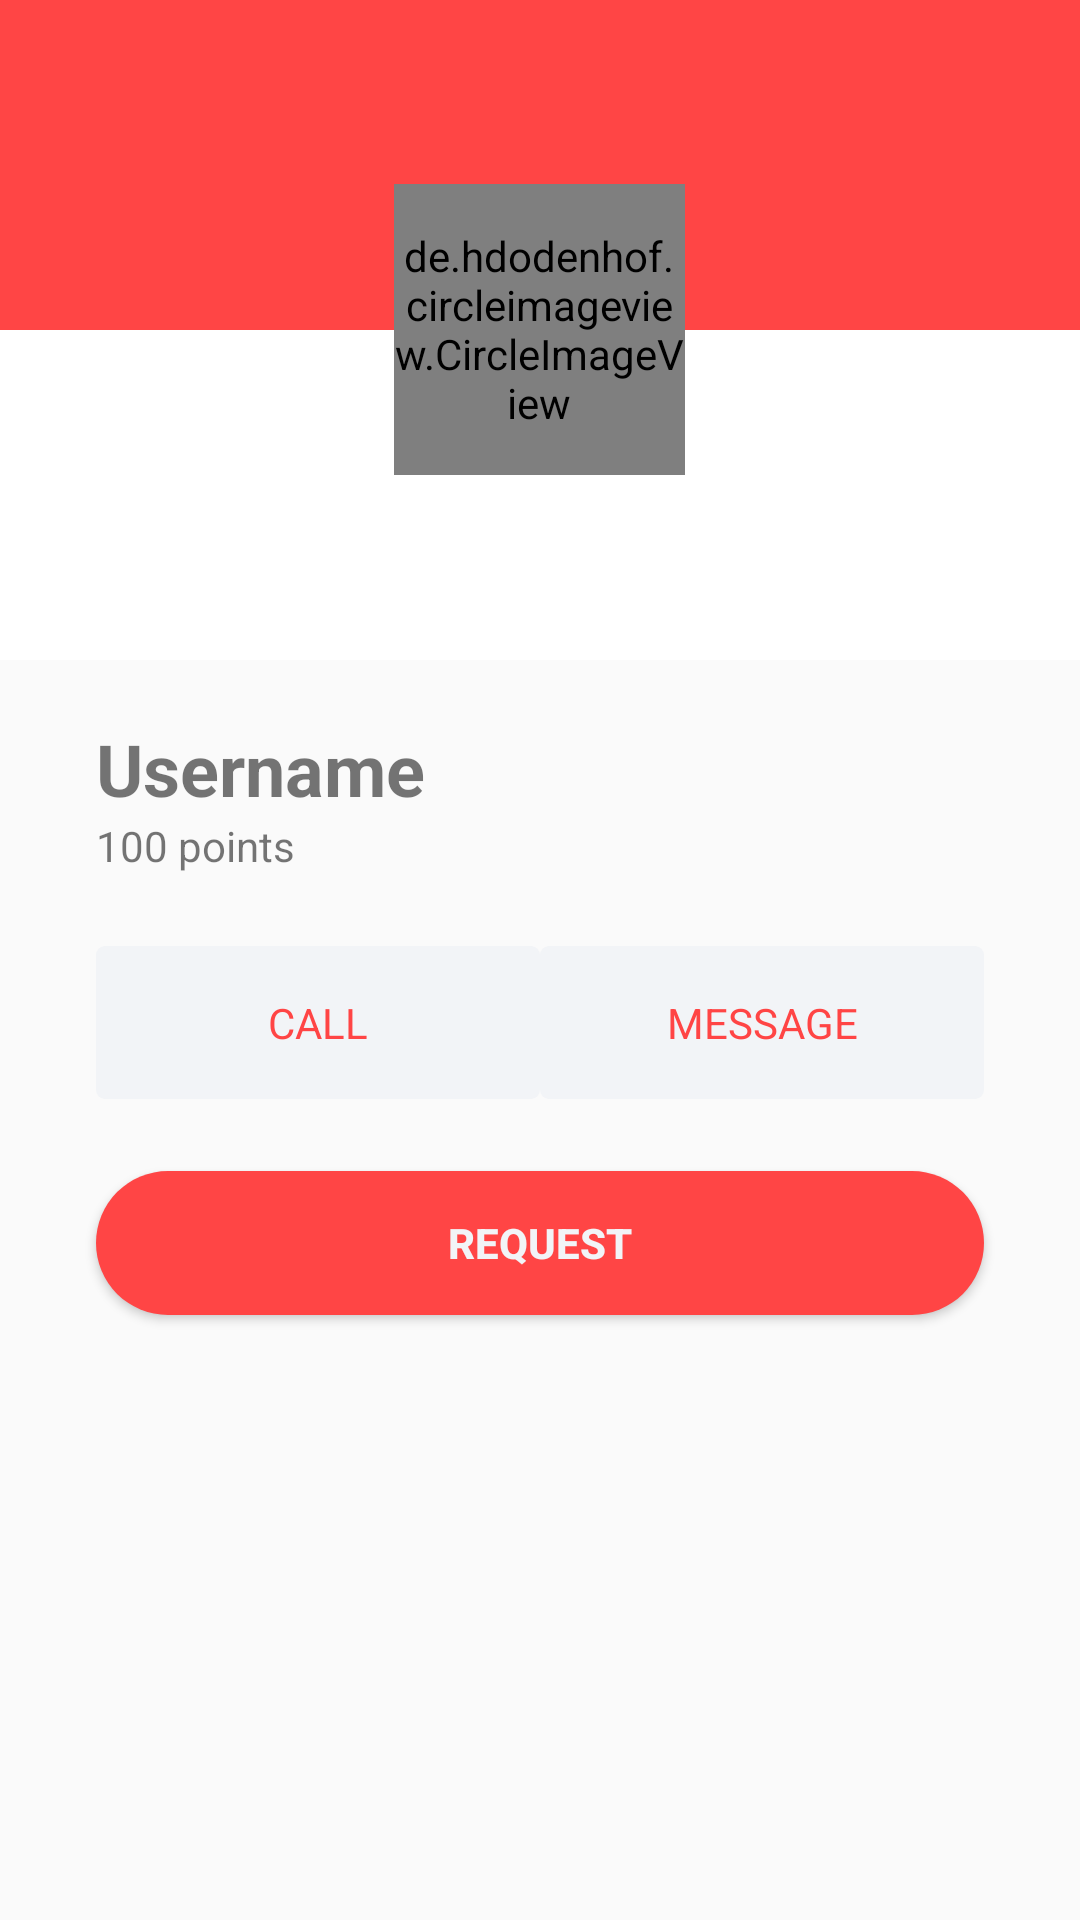

Write the Android layout XML for this screen, with the resource values it uses.
<!-- AndroidManifest.xml: application theme AppTheme -->
<!-- res/layout/detail_user_dialog.xml -->
<?xml version="1.0" encoding="utf-8"?>
<LinearLayout xmlns:android="http://schemas.android.com/apk/res/android"
    xmlns:app="http://schemas.android.com/apk/res-auto"
    android:orientation="vertical"
    android:layout_width="340dp"
    android:layout_height="match_parent">

    <RelativeLayout
        android:background="@drawable/ic_indo_flag"
        android:layout_width="match_parent"
        android:layout_height="wrap_content">

        <de.hdodenhof.circleimageview.CircleImageView
            android:id="@+id/detail_img"
            android:src="@drawable/ic_pp"
            app:civ_circle_background_color="@color/watermelon"
            android:layout_centerInParent="true"
            android:layout_width="97dp"
            android:layout_height="97dp"
            />
    </RelativeLayout>

    <TextView
        android:paddingHorizontal="32dp"
        android:id="@+id/detail_username"
        android:layout_marginTop="20dp"
        android:textStyle="bold"
        android:text="Username"
        android:textSize="24dp"
        android:layout_width="wrap_content"
        android:layout_height="wrap_content" />
    <TextView
        android:paddingHorizontal="32dp"
        android:id="@+id/detail_points"
        android:text="100 points"
        android:layout_width="wrap_content"
        android:layout_height="wrap_content" />

    <LinearLayout
        android:paddingHorizontal="32dp"
        android:layout_marginVertical="24dp"
        android:weightSum="2"
        android:orientation="horizontal"
        android:layout_width="match_parent"
        android:layout_height="wrap_content">

        <TextView
            android:id="@+id/detail_call"
            android:textColor="@color/watermelon"
            android:background="@drawable/outline_rounded_basic"
            android:padding="16dp"
            android:textAlignment="center"
            android:layout_weight="1"
            android:text="@string/call"
            android:layout_width="match_parent"
            android:layout_height="wrap_content" />
        <TextView
            android:id="@+id/detail_msg"
            android:textColor="@color/watermelon"
            android:background="@drawable/outline_rounded_basic"
            android:padding="16dp"
            android:textAlignment="center"
            android:layout_weight="1"
            android:text="@string/message"
            android:layout_width="match_parent"
            android:layout_height="wrap_content" />
    </LinearLayout>

    <Button
        android:layout_marginBottom="32dp"
        android:layout_marginHorizontal="32dp"
        android:id="@+id/detail_request"
        android:textColor="@color/calmWhite"
        android:textStyle="bold"
        android:text="Request"
        android:background="@drawable/btn_rounded"
        android:layout_width="match_parent"
        android:layout_height="wrap_content" />

</LinearLayout>
<!-- resources referenced by this layout -->
<resources>
  <color name="calmWhite">#F2F4F7</color>
  <color name="watermelon">#FF4545</color>
  <!-- drawable btn_rounded (drawable) -->
  <?xml version="1.0" encoding="utf-8"?>
  <ripple xmlns:android="http://schemas.android.com/apk/res/android"
       android:color="@color/calmWhite">
      <item>
          <shape android:shape="rectangle">
              <solid android:color="@color/watermelon"/>
              <corners android:radius="25dp"/>
          </shape>
      </item>
  
  </ripple>
  <!-- drawable ic_indo_flag (drawable) -->
  <vector xmlns:android="http://schemas.android.com/apk/res/android"
      android:width="318dp"
      android:height="220dp"
      android:viewportWidth="318"
      android:viewportHeight="220">
    <path
        android:pathData="M0,0h318v110h-318z"
        android:fillColor="#FF4545"/>
    <path
        android:pathData="M0,110h318v110h-318z"
        android:fillColor="#ffffff"/>
  </vector>
  <!-- drawable ic_pp: vector/xml drawable (drawable, 4927 chars, omitted) -->
  <!-- drawable outline_rounded_basic (drawable) -->
  <?xml version="1.0" encoding="utf-8"?>
  <selector xmlns:android="http://schemas.android.com/apk/res/android">
      <item>
          <shape android:shape="rectangle">
              <corners android:radius="3dp"/>
              <solid android:color="@color/calmWhite"/>
          </shape>
      </item>
  </selector>
  <string name="call">CALL</string>
  <string name="message">MESSAGE</string>
  <style name="AppTheme" parent="Theme.AppCompat.Light.NoActionBar">
          
          <item name="colorPrimary">@color/watermelon</item>
          <item name="colorPrimaryDark">@color/steelGrey</item>
          <item name="colorAccent">@color/calmWhite</item>
      </style>
  <color name="steelGrey">#5A606F</color>
</resources>
